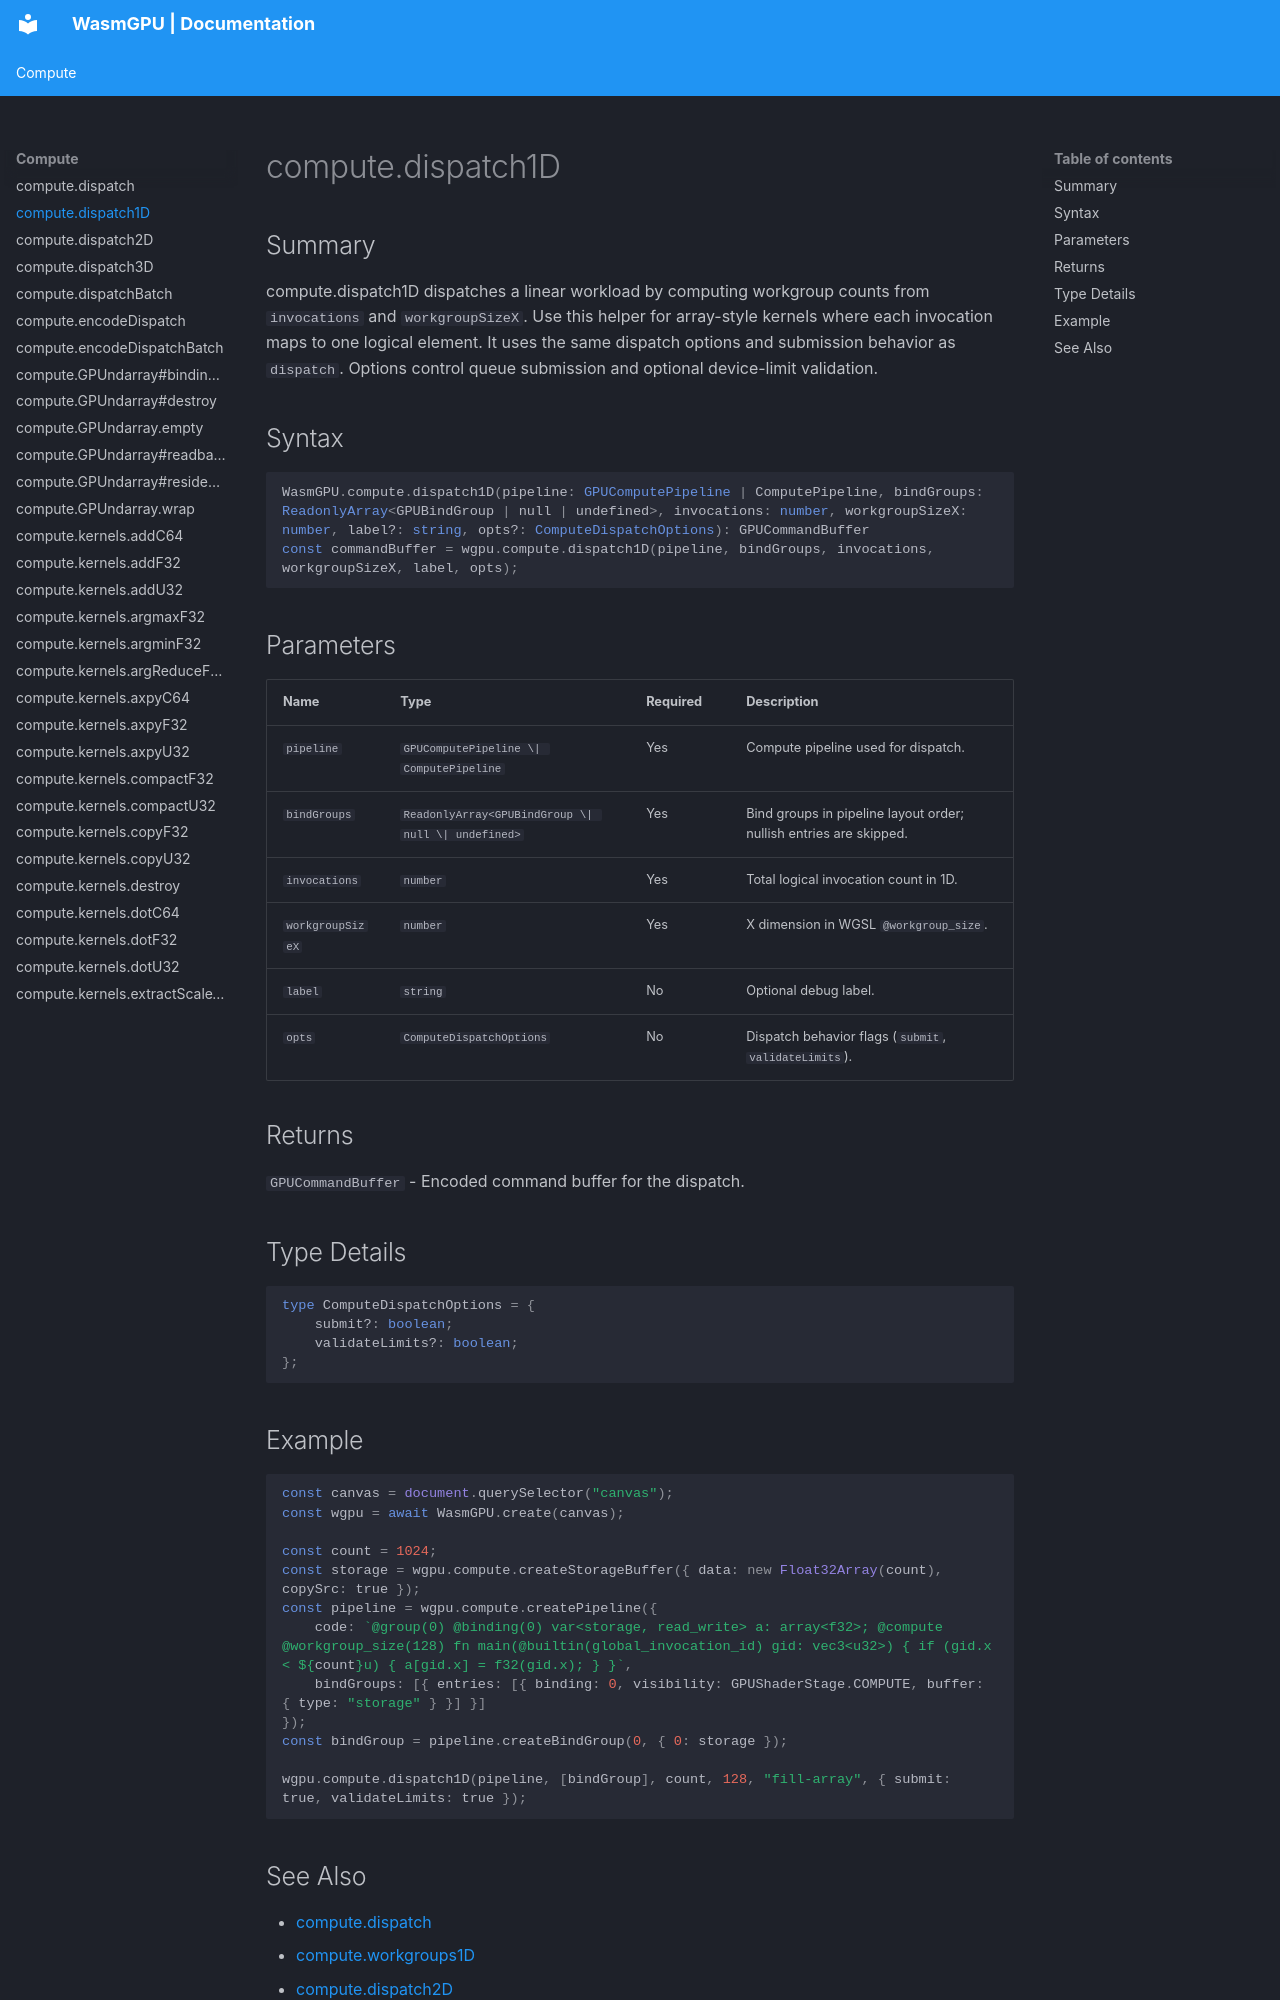

repository: Zushah/WasmGPU · page: compute/compute-dispatch1d/index.html · generator: mkdocs

# compute.dispatch1D

## Summary
compute.dispatch1D dispatches a linear workload by computing workgroup counts from `invocations` and `workgroupSizeX`.
Use this helper for array-style kernels where each invocation maps to one logical element.
It uses the same dispatch options and submission behavior as `dispatch`.
Options control queue submission and optional device-limit validation.

## Syntax
```ts
WasmGPU.compute.dispatch1D(pipeline: GPUComputePipeline | ComputePipeline, bindGroups: ReadonlyArray<GPUBindGroup | null | undefined>, invocations: number, workgroupSizeX: number, label?: string, opts?: ComputeDispatchOptions): GPUCommandBuffer
const commandBuffer = wgpu.compute.dispatch1D(pipeline, bindGroups, invocations, workgroupSizeX, label, opts);
```

## Parameters
| Name | Type | Required | Description |
| --- | --- | --- | --- |
| `pipeline` | `GPUComputePipeline \| ComputePipeline` | Yes | Compute pipeline used for dispatch. |
| `bindGroups` | `ReadonlyArray<GPUBindGroup \| null \| undefined>` | Yes | Bind groups in pipeline layout order; nullish entries are skipped. |
| `invocations` | `number` | Yes | Total logical invocation count in 1D. |
| `workgroupSizeX` | `number` | Yes | X dimension in WGSL `@workgroup_size`. |
| `label` | `string` | No | Optional debug label. |
| `opts` | `ComputeDispatchOptions` | No | Dispatch behavior flags (`submit`, `validateLimits`). |

## Returns
`GPUCommandBuffer` - Encoded command buffer for the dispatch.

## Type Details
```ts
type ComputeDispatchOptions = {
    submit?: boolean;
    validateLimits?: boolean;
};
```

## Example
```js
const canvas = document.querySelector("canvas");
const wgpu = await WasmGPU.create(canvas);

const count = 1024;
const storage = wgpu.compute.createStorageBuffer({ data: new Float32Array(count), copySrc: true });
const pipeline = wgpu.compute.createPipeline({
    code: `@group(0) @binding(0) var<storage, read_write> a: array<f32>; @compute @workgroup_size(128) fn main(@builtin(global_invocation_id) gid: vec3<u32>) { if (gid.x < ${count}u) { a[gid.x] = f32(gid.x); } }`,
    bindGroups: [{ entries: [{ binding: 0, visibility: GPUShaderStage.COMPUTE, buffer: { type: "storage" } }] }]
});
const bindGroup = pipeline.createBindGroup(0, { 0: storage });

wgpu.compute.dispatch1D(pipeline, [bindGroup], count, 128, "fill-array", { submit: true, validateLimits: true });
```
